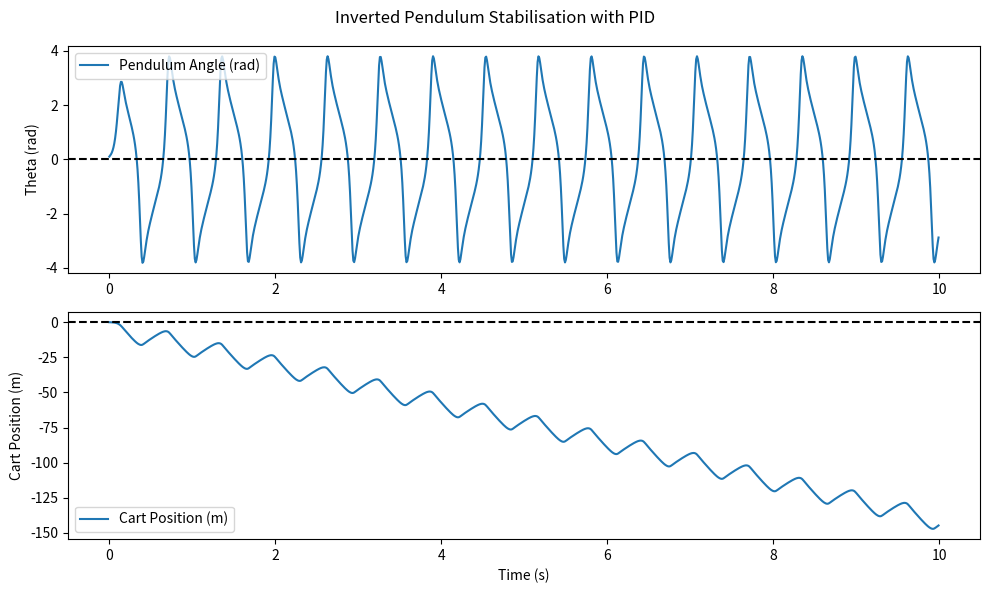

Generate this figure with matplotlib:
import numpy as np
import matplotlib.pyplot as plt

# -----------------------------
# System Parameters
# -----------------------------
M = 1.0     # Cart mass (kg)
m = 0.1     # Pendulum mass (kg)
l = 0.5     # Pendulum length (m)
g = 9.81    # Gravity (m/s^2)
dt = 0.01   # Time step (s)

# -----------------------------
# Dynamics of cart-pendulum
# -----------------------------
def dynamics(state, F):
    x, x_dot, theta, theta_dot = state
    
    sin_theta = np.sin(theta)
    cos_theta = np.cos(theta)
    
    denom = M + m * (sin_theta**2)
    
    x_ddot = (F + m*sin_theta*(l*theta_dot**2 + g*cos_theta)) / denom
    theta_ddot = (-F*cos_theta - m*l*theta_dot**2*sin_theta*cos_theta - (M+m)*g*sin_theta) / (l*denom)
    
    return np.array([x_dot, x_ddot, theta_dot, theta_ddot])

# -----------------------------
# PID Controller
# -----------------------------
class PID:
    def __init__(self, Kp, Ki, Kd):
        self.Kp = Kp
        self.Ki = Ki
        self.Kd = Kd
        self.integral = 0
        self.prev_error = 0

    def control(self, error, dt):
        self.integral += error * dt
        derivative = (error - self.prev_error) / dt
        self.prev_error = error
        return self.Kp*error + self.Ki*self.integral + self.Kd*derivative

# -----------------------------
# Simulation
# -----------------------------
# PID gains (tuned manually)
pid = PID(Kp=100, Ki=1, Kd=20)

# Initial state: cart at 0, pendulum tilted
state = np.array([0.0, 0.0, 0.1, 0.0])  # [x, x_dot, theta(rad), theta_dot]
T = 10  # total simulation time (s)
time = np.arange(0, T, dt)
states = []

for t in time:
    error = state[2]  # control based on pendulum angle (theta)
    F = -pid.control(error, dt)  # negative feedback
    deriv = dynamics(state, F)
    state = state + deriv * dt
    states.append(state)

states = np.array(states)

# -----------------------------
# Plot Results
# -----------------------------
plt.figure(figsize=(10,6))

plt.subplot(2,1,1)
plt.plot(time, states[:,2], label="Pendulum Angle (rad)")
plt.axhline(0, color='k', linestyle='--')
plt.ylabel("Theta (rad)")
plt.legend()

plt.subplot(2,1,2)
plt.plot(time, states[:,0], label="Cart Position (m)")
plt.axhline(0, color='k', linestyle='--')
plt.ylabel("Cart Position (m)")
plt.xlabel("Time (s)")
plt.legend()

plt.suptitle("Inverted Pendulum Stabilisation with PID")
plt.tight_layout()
plt.show()
